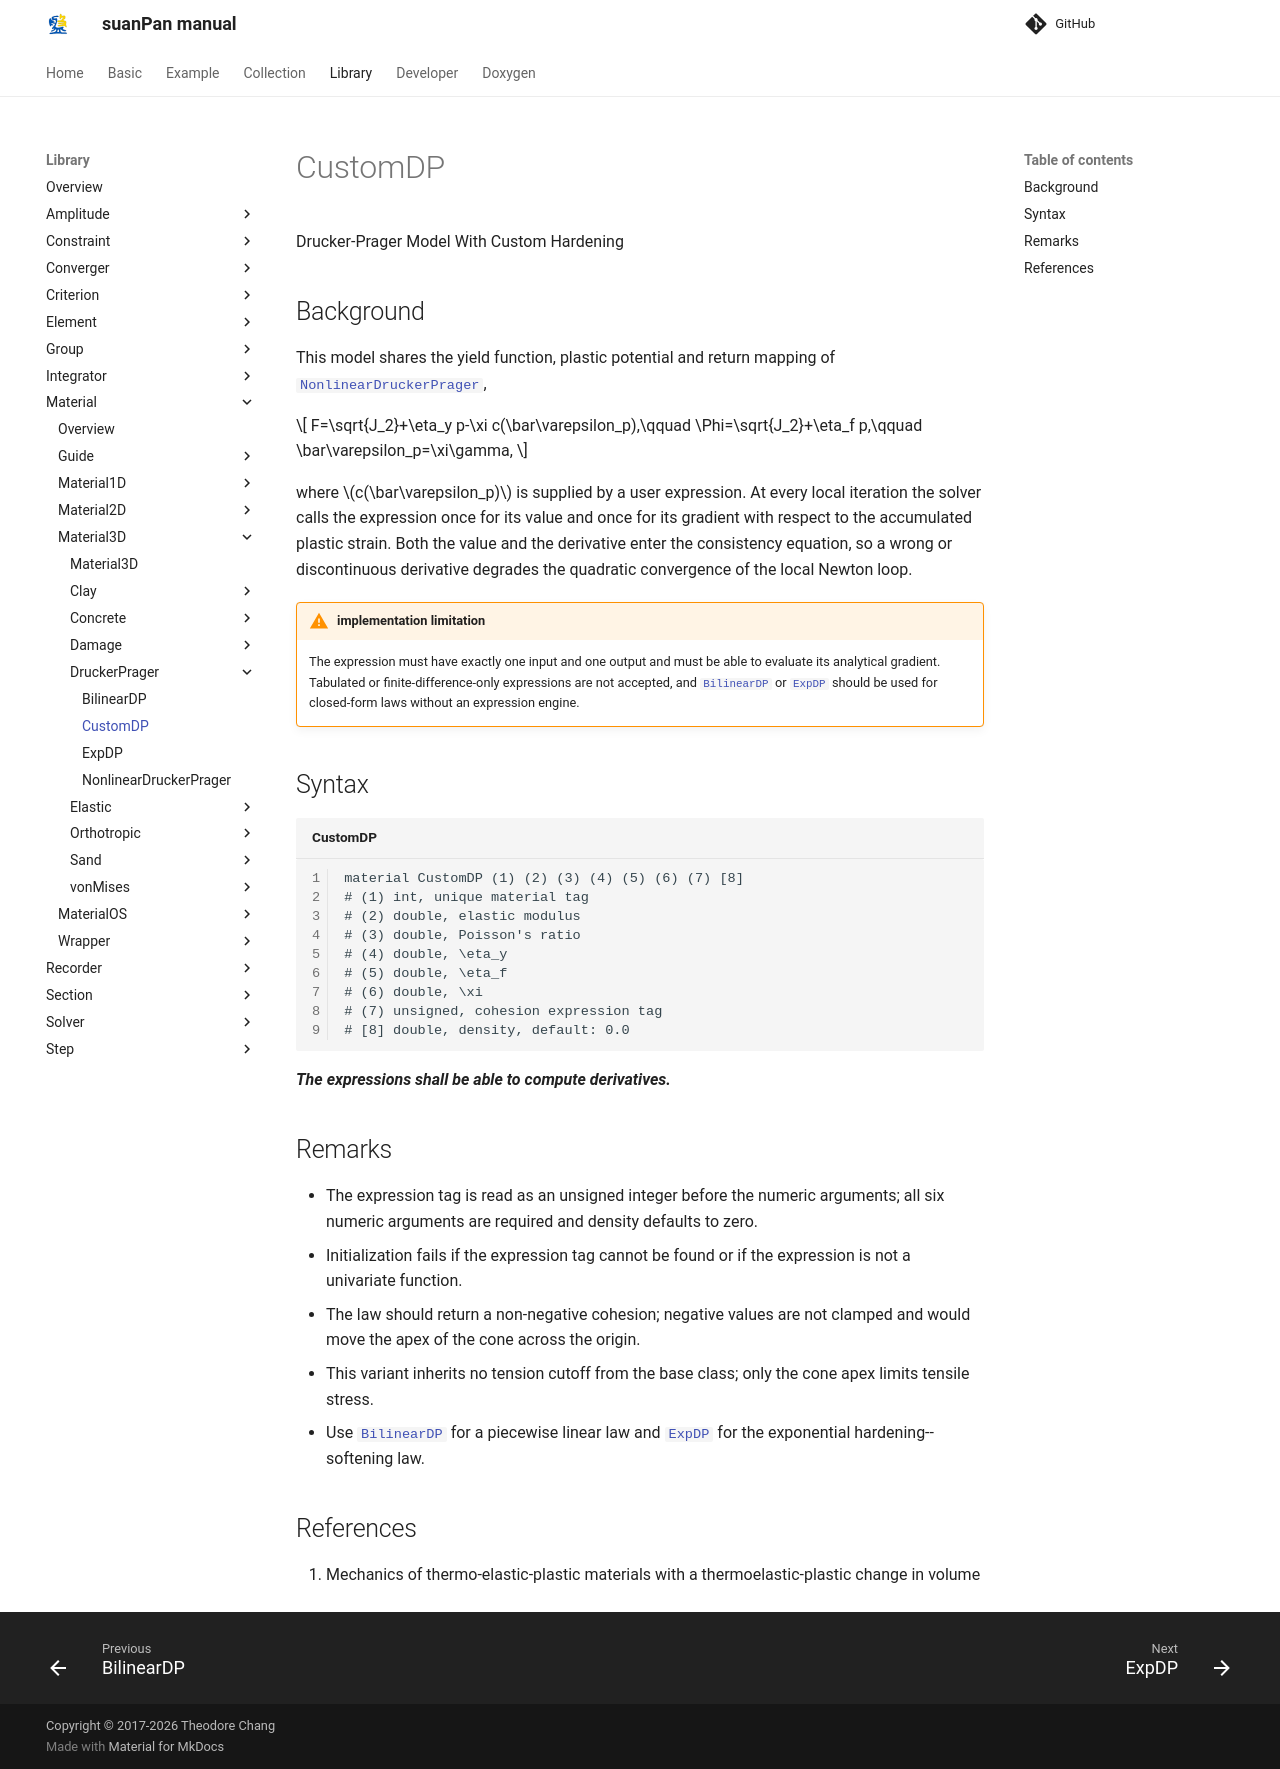

repository: TLCFEM/suanPan-manual · page: 4.4/Library/Material/Material3D/DruckerPrager/CustomDP/index.html · generator: mkdocs

# CustomDP

Drucker-Prager Model With Custom Hardening

## Background

This model shares the yield function, plastic potential and return mapping of [`NonlinearDruckerPrager`](NonlinearDruckerPrager.md),

$$
F=\sqrt{J_2}+\eta_y p-\xi c(\bar\varepsilon_p),\qquad
\Phi=\sqrt{J_2}+\eta_f p,\qquad
\bar\varepsilon_p=\xi\gamma,
$$

where $$c(\bar\varepsilon_p)$$ is supplied by a user expression.
At every local iteration the solver calls the expression once for its value and once for its gradient with respect to the accumulated plastic strain.
Both the value and the derivative enter the consistency equation, so a wrong or discontinuous derivative degrades the quadratic convergence of the local Newton loop.

!!! warning "implementation limitation"
    The expression must have exactly one input and one output and must be able to evaluate its analytical gradient.
    Tabulated or finite-difference-only expressions are not accepted, and [`BilinearDP`](BilinearDP.md) or [`ExpDP`](ExpDP.md) should be used for closed-form laws without an expression engine.

## Syntax

```text title="CustomDP"
material CustomDP (1) (2) (3) (4) (5) (6) (7) [8]
# (1) int, unique material tag
# (2) double, elastic modulus
# (3) double, Poisson's ratio
# (4) double, \eta_y
# (5) double, \eta_f
# (6) double, \xi
# (7) unsigned, cohesion expression tag
# [8] double, density, default: 0.0
```

***The expressions shall be able to compute derivatives.***

## Remarks

- The expression tag is read as an unsigned integer before the numeric arguments; all six numeric arguments are required and density defaults to zero.
- Initialization fails if the expression tag cannot be found or if the expression is not a univariate function.
- The law should return a non-negative cohesion; negative values are not clamped and would move the apex of the cone across the origin.
- This variant inherits no tension cutoff from the base class; only the cone apex limits tensile stress.
- Use [`BilinearDP`](BilinearDP.md) for a piecewise linear law and [`ExpDP`](ExpDP.md) for the exponential hardening--softening law.

## References

1. Mechanics of thermo-elastic-plastic materials with a thermoelastic-plastic change in volume
